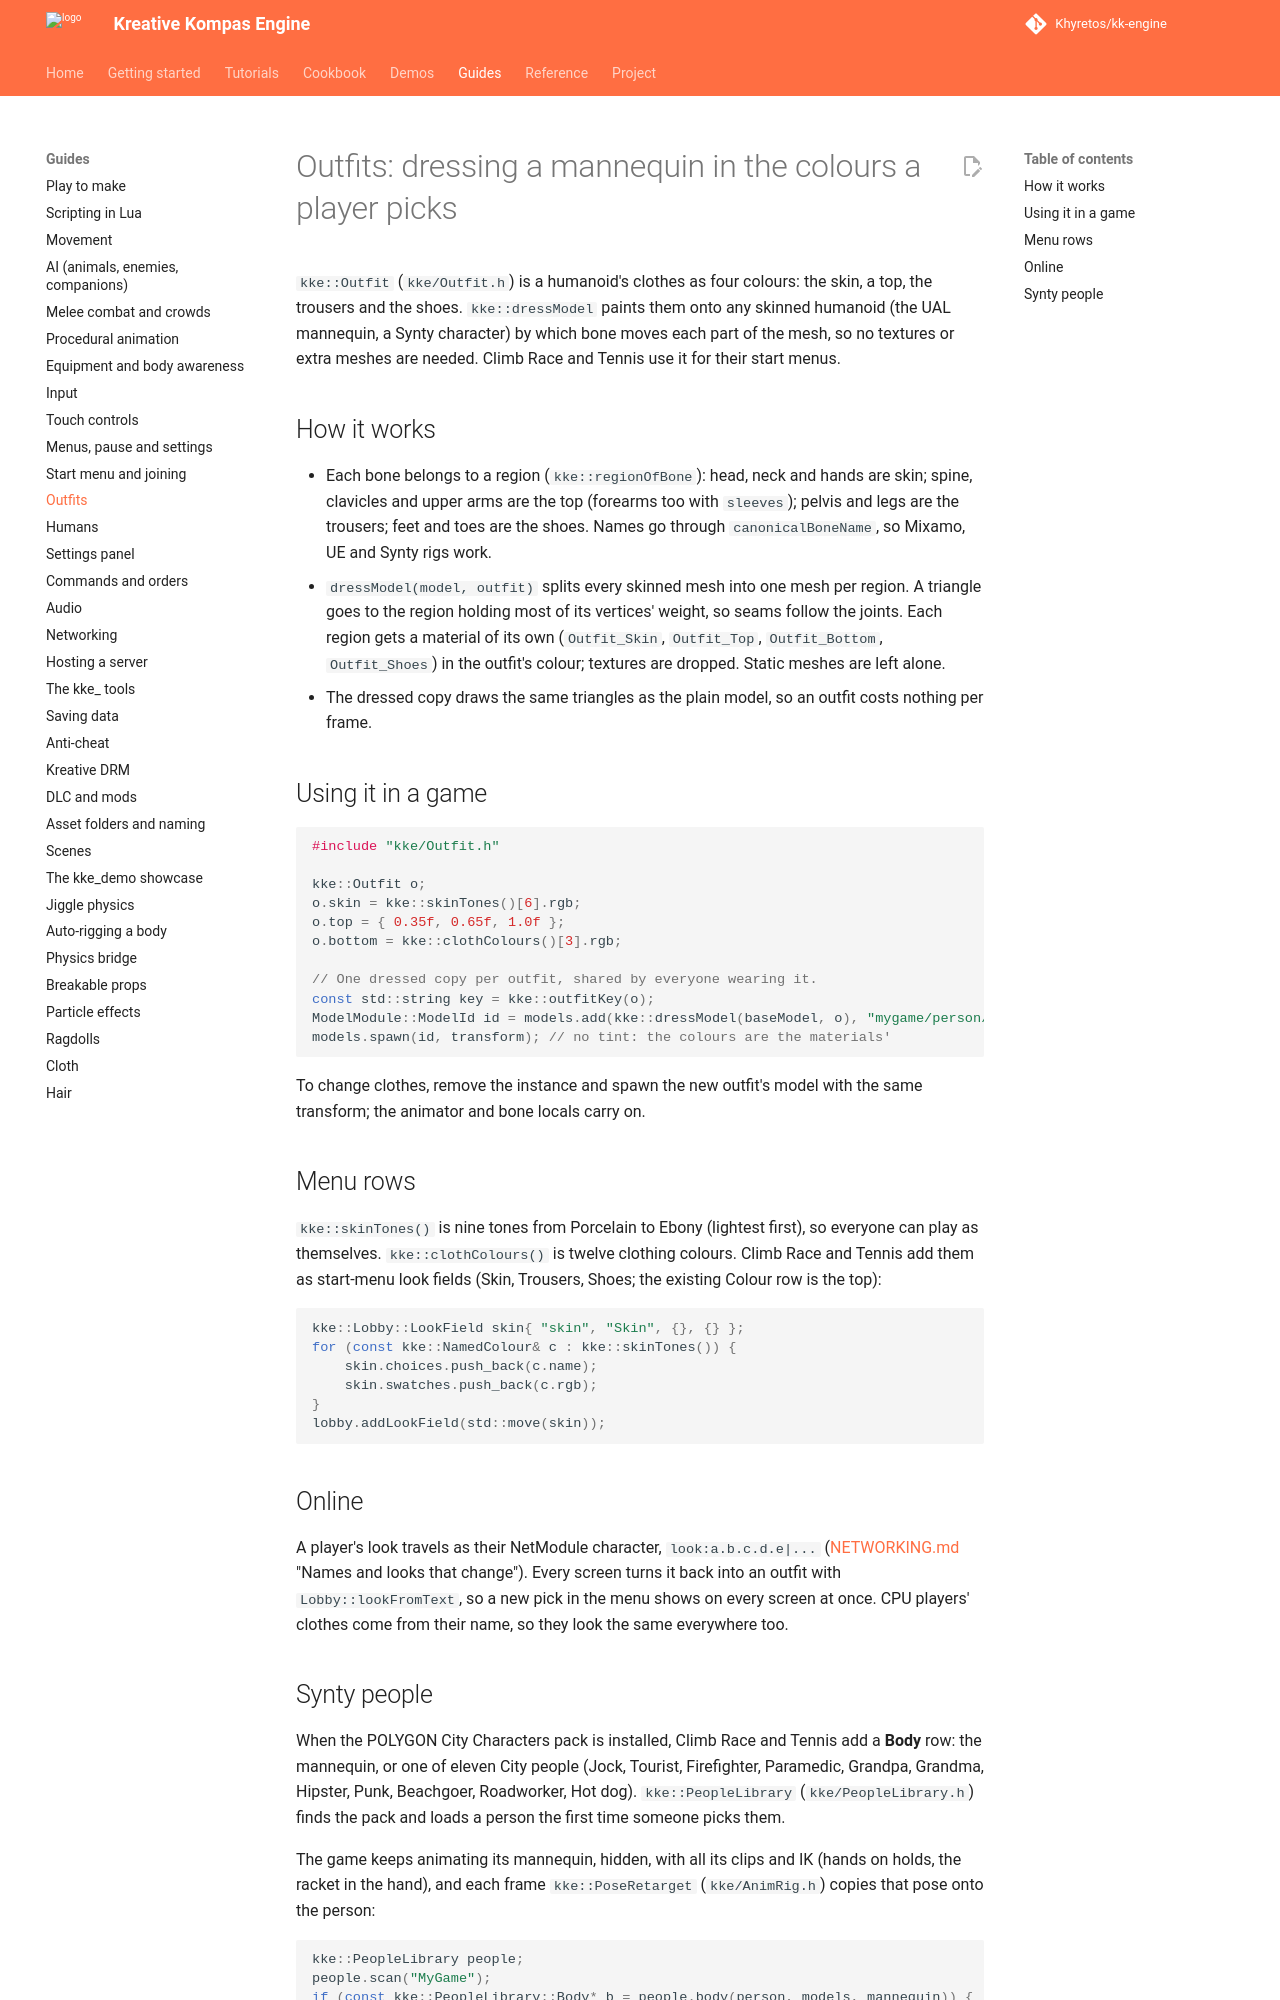

repository: Khyretos/kk-engine · page: OUTFITS/index.html · generator: mkdocs

# Outfits: dressing a mannequin in the colours a player picks

`kke::Outfit` (`kke/Outfit.h`) is a humanoid's clothes as four colours: the
skin, a top, the trousers and the shoes. `kke::dressModel` paints them onto
any skinned humanoid (the UAL mannequin, a Synty character) by which bone
moves each part of the mesh, so no textures or extra meshes are needed.
Climb Race and Tennis use it for their start menus.

## How it works

- Each bone belongs to a region (`kke::regionOfBone`): head, neck and hands
  are skin; spine, clavicles and upper arms are the top (forearms too with
  `sleeves`); pelvis and legs are the trousers; feet and toes are the shoes.
  Names go through `canonicalBoneName`, so Mixamo, UE and Synty rigs work.
- `dressModel(model, outfit)` splits every skinned mesh into one mesh per
  region. A triangle goes to the region holding most of its vertices'
  weight, so seams follow the joints. Each region gets a material of its
  own (`Outfit_Skin`, `Outfit_Top`, `Outfit_Bottom`, `Outfit_Shoes`) in the
  outfit's colour; textures are dropped. Static meshes are left alone.
- The dressed copy draws the same triangles as the plain model, so an
  outfit costs nothing per frame.

## Using it in a game

```cpp
#include "kke/Outfit.h"

kke::Outfit o;
o.skin = kke::skinTones()[6].rgb;
o.top = { 0.35f, 0.65f, 1.0f };
o.bottom = kke::clothColours()[3].rgb;

// One dressed copy per outfit, shared by everyone wearing it.
const std::string key = kke::outfitKey(o);
ModelModule::ModelId id = models.add(kke::dressModel(baseModel, o), "mygame/person/" + key);
models.spawn(id, transform); // no tint: the colours are the materials'
```

To change clothes, remove the instance and spawn the new outfit's model with
the same transform; the animator and bone locals carry on.

## Menu rows

`kke::skinTones()` is nine tones from Porcelain to Ebony (lightest first),
so everyone can play as themselves. `kke::clothColours()` is twelve
clothing colours. Climb Race and Tennis add them as start-menu look fields
(Skin, Trousers, Shoes; the existing Colour row is the top):

```cpp
kke::Lobby::LookField skin{ "skin", "Skin", {}, {} };
for (const kke::NamedColour& c : kke::skinTones()) {
    skin.choices.push_back(c.name);
    skin.swatches.push_back(c.rgb);
}
lobby.addLookField(std::move(skin));
```

## Online

A player's look travels as their NetModule character, `look:a.b.c.d.e|...`
([NETWORKING.md](NETWORKING.md) "Names and looks that change"). Every
screen turns it back into an outfit with `Lobby::lookFromText`, so a new
pick in the menu shows on every screen at once. CPU players' clothes come
from their name, so they look the same everywhere too.
